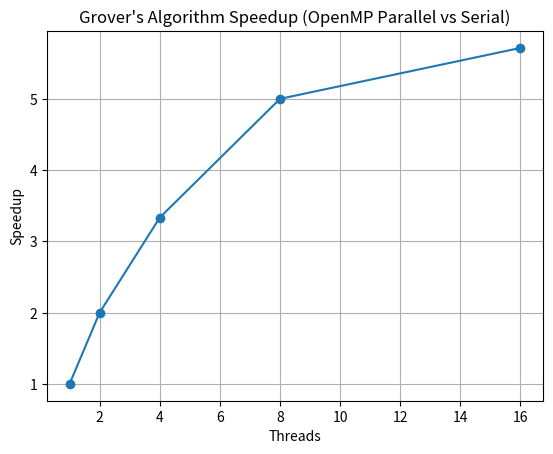

This figure's Python source:
import matplotlib.pyplot as plt

# Example speedup data to be replaced with actual timing results
threads = [1, 2, 4, 8, 16]
serial_times = [2.0, 2.0, 2.0, 2.0, 2.0]  # Serial constant baseline
parallel_times = [2.0, 1.0, 0.6, 0.4, 0.35]

speedups = [s / p for s, p in zip(serial_times, parallel_times)]

plt.plot(threads, speedups, marker='o')
plt.xlabel('Threads')
plt.ylabel('Speedup')
plt.title("Grover's Algorithm Speedup (OpenMP Parallel vs Serial)")
plt.grid(True)
plt.savefig('speedup_plot.png')
plt.show()
